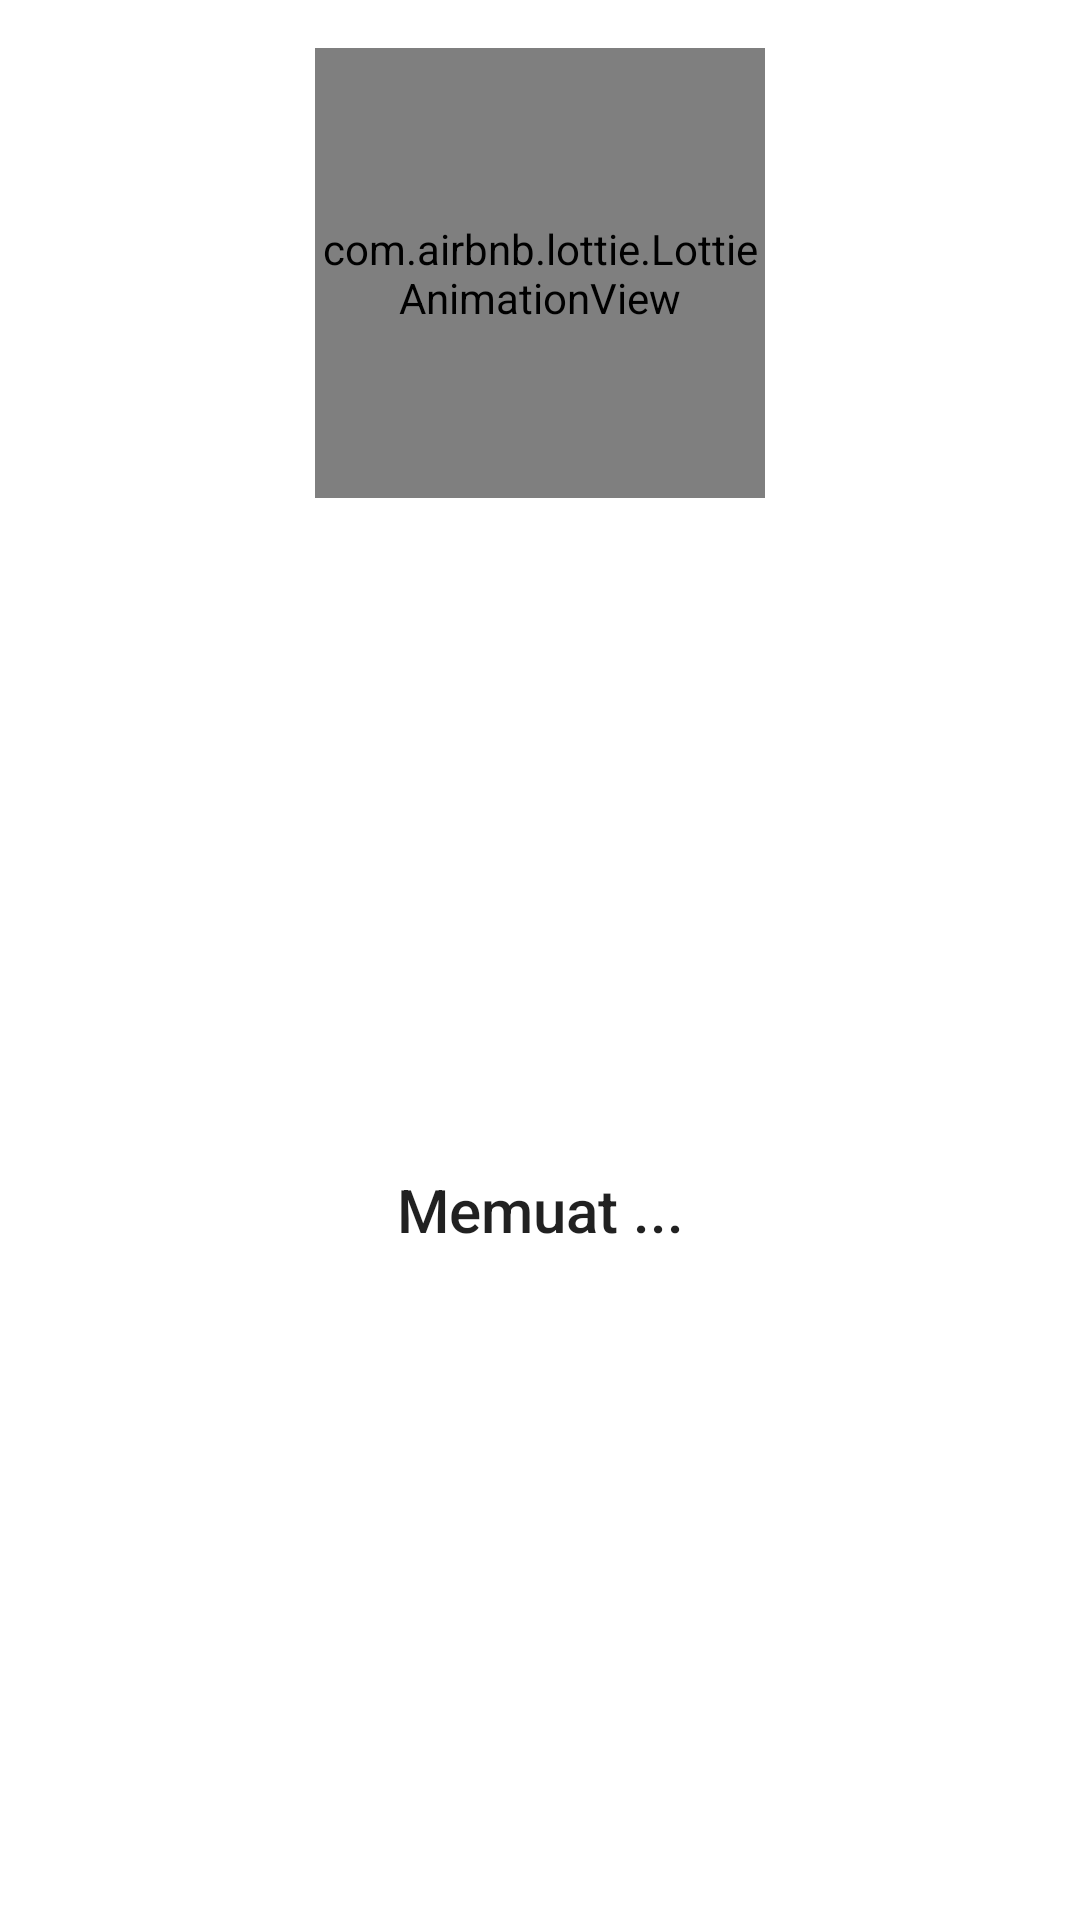

Layout XML and referenced resources for this Android screen:
<!-- AndroidManifest.xml: application theme Theme.TemanIsolasi -->
<!-- res/layout/dialog_base.xml -->
<?xml version="1.0" encoding="utf-8"?>
<androidx.constraintlayout.widget.ConstraintLayout xmlns:android="http://schemas.android.com/apk/res/android"
    xmlns:app="http://schemas.android.com/apk/res-auto"
    android:layout_width="match_parent"
    android:layout_height="wrap_content"
    android:background="@android:color/transparent">

    <com.airbnb.lottie.LottieAnimationView
        android:id="@+id/animation_view"
        android:layout_width="150dp"
        android:layout_height="150dp"
        android:layout_marginTop="16dp"
        app:layout_constraintEnd_toEndOf="parent"
        app:layout_constraintStart_toStartOf="parent"
        app:layout_constraintTop_toTopOf="parent"
        app:lottie_autoPlay="true"
        app:lottie_loop="true"
        app:lottie_rawRes="@raw/home_two" />

    <TextView
        android:id="@+id/tvText"
        style="@style/Text.Title"
        android:layout_width="0dp"
        android:layout_height="wrap_content"
        android:layout_marginTop="16dp"
        android:layout_marginBottom="16dp"
        android:gravity="center"
        android:text="Memuat ..."
        app:layout_constraintBottom_toBottomOf="parent"
        app:layout_constraintEnd_toEndOf="parent"
        app:layout_constraintStart_toStartOf="parent"
        app:layout_constraintTop_toBottomOf="@+id/animation_view" />
</androidx.constraintlayout.widget.ConstraintLayout>
<!-- resources referenced by this layout -->
<resources>
  <style name="Text.Title">
          <item name="android:textSize">20sp</item>
          <item name="android:textAppearance">@style/TextAppearance.AppCompat.Title</item>
      </style>
  <style name="Theme.TemanIsolasi" parent="Theme.MaterialComponents.Light.NoActionBar">
          
          <item name="colorPrimary">@color/primary</item>
          <item name="colorPrimaryVariant">@color/primary</item>
          <item name="colorOnPrimary">@color/white</item>
          
          <item name="colorSecondary">@color/secondary</item>
          <item name="colorSecondaryVariant">@color/secondary</item>
          <item name="colorOnSecondary">@color/black</item>
          
          <item name="android:statusBarColor" tools:targetApi="l">?attr/colorPrimaryVariant</item>
          
  
          
          <item name="shapeAppearanceSmallComponent">@style/AppShapeAppearance.SmallComponent</item>
          <item name="shapeAppearanceMediumComponent">@style/AppShapeAppearance.MediumComponent</item>
          <item name="shapeAppearanceLargeComponent">@style/AppShapeAppearance.LargeComponent</item>
          
          <item name="bottomSheetStyle">@style/AppStandardBottomSheet</item>
          <item name="bottomSheetDialogTheme">@style/AppModalBottomSheet</item>
          <item name="colorControlNormal">@android:color/white</item>
      </style>
  <color name="primary">#015391</color>
  <color name="white">#FFFFFFFF</color>
  <color name="secondary">#6ED1FE</color>
  <color name="black">#FF000000</color>
  <style name="AppShapeAppearance.SmallComponent" parent="ShapeAppearance.MaterialComponents.SmallComponent">
          <item name="cornerFamily">rounded</item>
          <item name="cornerSize">16dp</item>
      </style>
  <style name="AppShapeAppearance.MediumComponent" parent="ShapeAppearance.MaterialComponents.MediumComponent">
          <item name="cornerFamily">rounded</item>
          <item name="cornerSize">16dp</item>
      </style>
  <style name="AppShapeAppearance.LargeComponent" parent="ShapeAppearance.MaterialComponents.LargeComponent">
          <item name="cornerFamily">rounded</item>
          <item name="cornerSize">16dp</item>
      </style>
  <style name="AppStandardBottomSheet">
          <item name="shapeAppearance">?attr/shapeAppearanceLargeComponent</item>
          <item name="backgroundTint">@color/white</item>
          <item name="android:elevation">8dp</item>
          <item name="behavior_hideable">false</item>
          <item name="behavior_draggable">true</item>
          <item name="behavior_skipCollapsed">false</item>
          <item name="behavior_peekHeight">300dp</item>
          <item name="behavior_fitToContents">false</item>
          <item name="behavior_halfExpandedRatio">0.5</item>
      </style>
  <style name="AppModalBottomSheet" parent="ThemeOverlay.MaterialComponents.DayNight.BottomSheetDialog">
          <item name="bottomSheetStyle">@style/ModalBottomSheet</item>
      </style>
  <style name="ModalBottomSheet" parent="Widget.MaterialComponents.BottomSheet.Modal">
          
      </style>
</resources>
